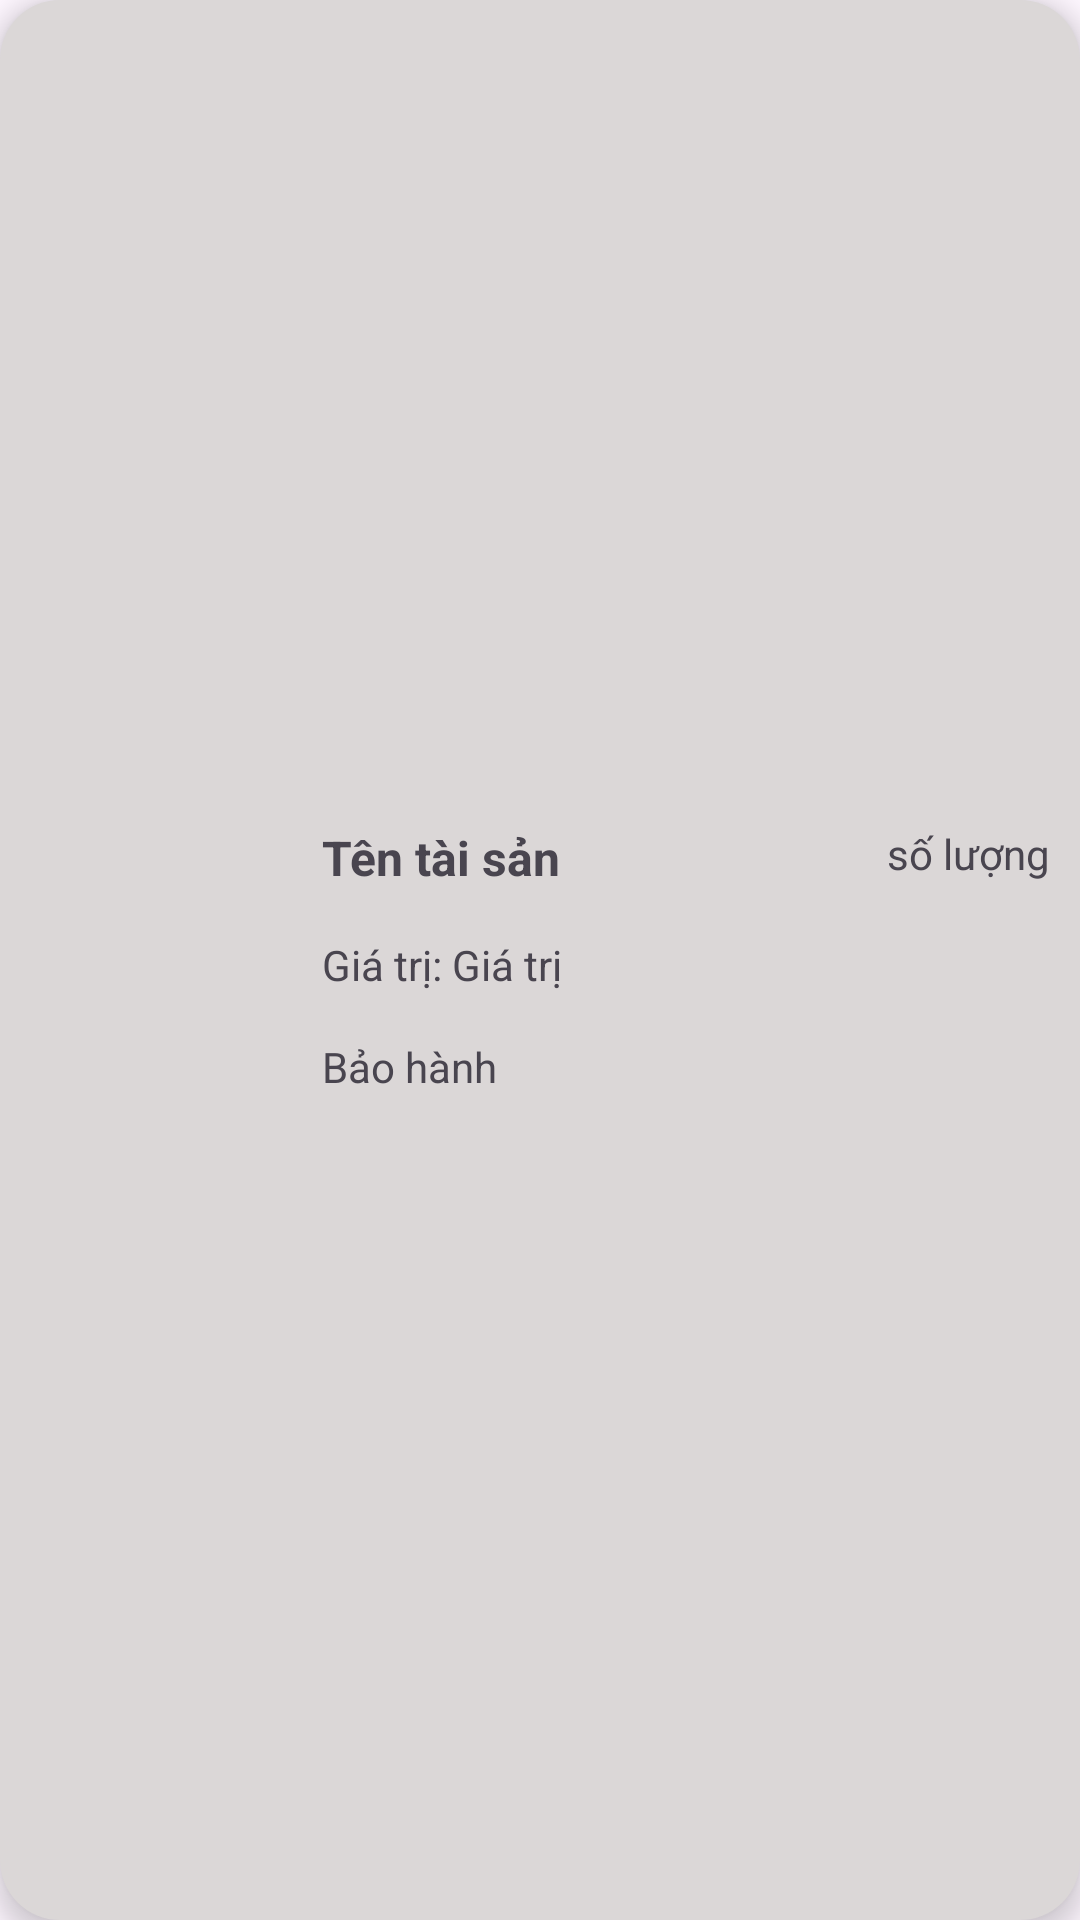

Layout XML and referenced resources for this Android screen:
<!-- AndroidManifest.xml: application theme Theme.MyAsset -->
<!-- res/layout/view_list_ts.xml -->
<?xml version="1.0" encoding="utf-8"?>
<androidx.constraintlayout.widget.ConstraintLayout xmlns:android="http://schemas.android.com/apk/res/android"
    xmlns:app="http://schemas.android.com/apk/res-auto"
    xmlns:tools="http://schemas.android.com/tools"
    android:id="@+id/containListTS"
    android:layout_width="match_parent"
    android:layout_height="wrap_content"
    android:layout_margin="10sp"
    android:background="@drawable/background_list_ts"
    android:elevation="5sp">

    <LinearLayout
        android:id="@+id/lvListTSContain"
        android:layout_width="match_parent"
        android:layout_height="110sp"
        android:orientation="horizontal"
        android:weightSum="4"
        app:layout_constraintBottom_toBottomOf="parent"
        app:layout_constraintEnd_toEndOf="parent"
        app:layout_constraintStart_toStartOf="parent"
        app:layout_constraintTop_toTopOf="parent">

        <ImageView
            android:id="@+id/anhTS"
            android:layout_width="0sp"
            android:layout_height="match_parent"
            android:layout_margin="5dp"
            android:layout_weight="1"
            app:srcCompat="@drawable/ic_launcher_background" />

        <androidx.constraintlayout.widget.ConstraintLayout
            android:layout_width="0sp"
            android:layout_height="match_parent"
            android:layout_weight="3">

            <TextView
                android:id="@+id/tenTS"
                android:layout_width="wrap_content"
                android:layout_height="wrap_content"
                android:layout_margin="10sp"
                android:layout_marginTop="16dp"
                android:text="Tên tài sản"
                android:textSize="16sp"
                android:textStyle="bold"
                app:layout_constraintStart_toStartOf="parent"
                app:layout_constraintTop_toTopOf="parent" />

            <LinearLayout
                android:layout_width="wrap_content"
                android:layout_height="wrap_content"
                android:layout_margin="10sp"
                android:orientation="horizontal"
                app:layout_constraintBottom_toTopOf="@+id/baoHanh"
                app:layout_constraintStart_toStartOf="parent"
                app:layout_constraintTop_toBottomOf="@+id/tenTS">

                <TextView
                    android:id="@+id/textView8"
                    android:layout_width="wrap_content"
                    android:layout_height="wrap_content"
                    android:layout_weight="1"
                    android:text="Giá trị: " />

                <TextView
                    android:id="@+id/giaTS"
                    android:layout_width="wrap_content"
                    android:layout_height="wrap_content"
                    android:elevation="0sp"
                    android:text="Giá trị" />
            </LinearLayout>

            <TextView
                android:id="@+id/baoHanh"
                android:layout_width="wrap_content"
                android:layout_height="wrap_content"
                android:layout_margin="10sp"
                android:text="Bảo hành"
                app:layout_constraintBottom_toBottomOf="parent"
                app:layout_constraintStart_toStartOf="parent"
                />

            <TextView
                android:id="@+id/soTS"
                android:layout_width="wrap_content"
                android:layout_height="wrap_content"
                android:layout_margin="10sp"
                android:layout_marginTop="10dp"
                android:text="số lượng"
                app:layout_constraintEnd_toEndOf="parent"
                app:layout_constraintHorizontal_bias="1.0"
                app:layout_constraintStart_toEndOf="@+id/tenTS"
                app:layout_constraintTop_toTopOf="parent" />

        </androidx.constraintlayout.widget.ConstraintLayout>
    </LinearLayout>
</androidx.constraintlayout.widget.ConstraintLayout>
<!-- resources referenced by this layout -->
<resources>
  <!-- drawable background_list_ts (drawable) -->
  <?xml version="1.0" encoding="utf-8"?>
  <selector xmlns:android="http://schemas.android.com/apk/res/android">
  <item>
      <shape android:shape="rectangle">
          <corners android:radius="20sp"/>
          <solid android:color="#DBD7D7"/>
      </shape>
  </item>
  </selector>
  <style name="Theme.MyAsset" parent="Base.Theme.MyAsset" />
  <style name="Base.Theme.MyAsset" parent="Theme.Material3.DayNight.NoActionBar">
          
          
      </style>
</resources>
